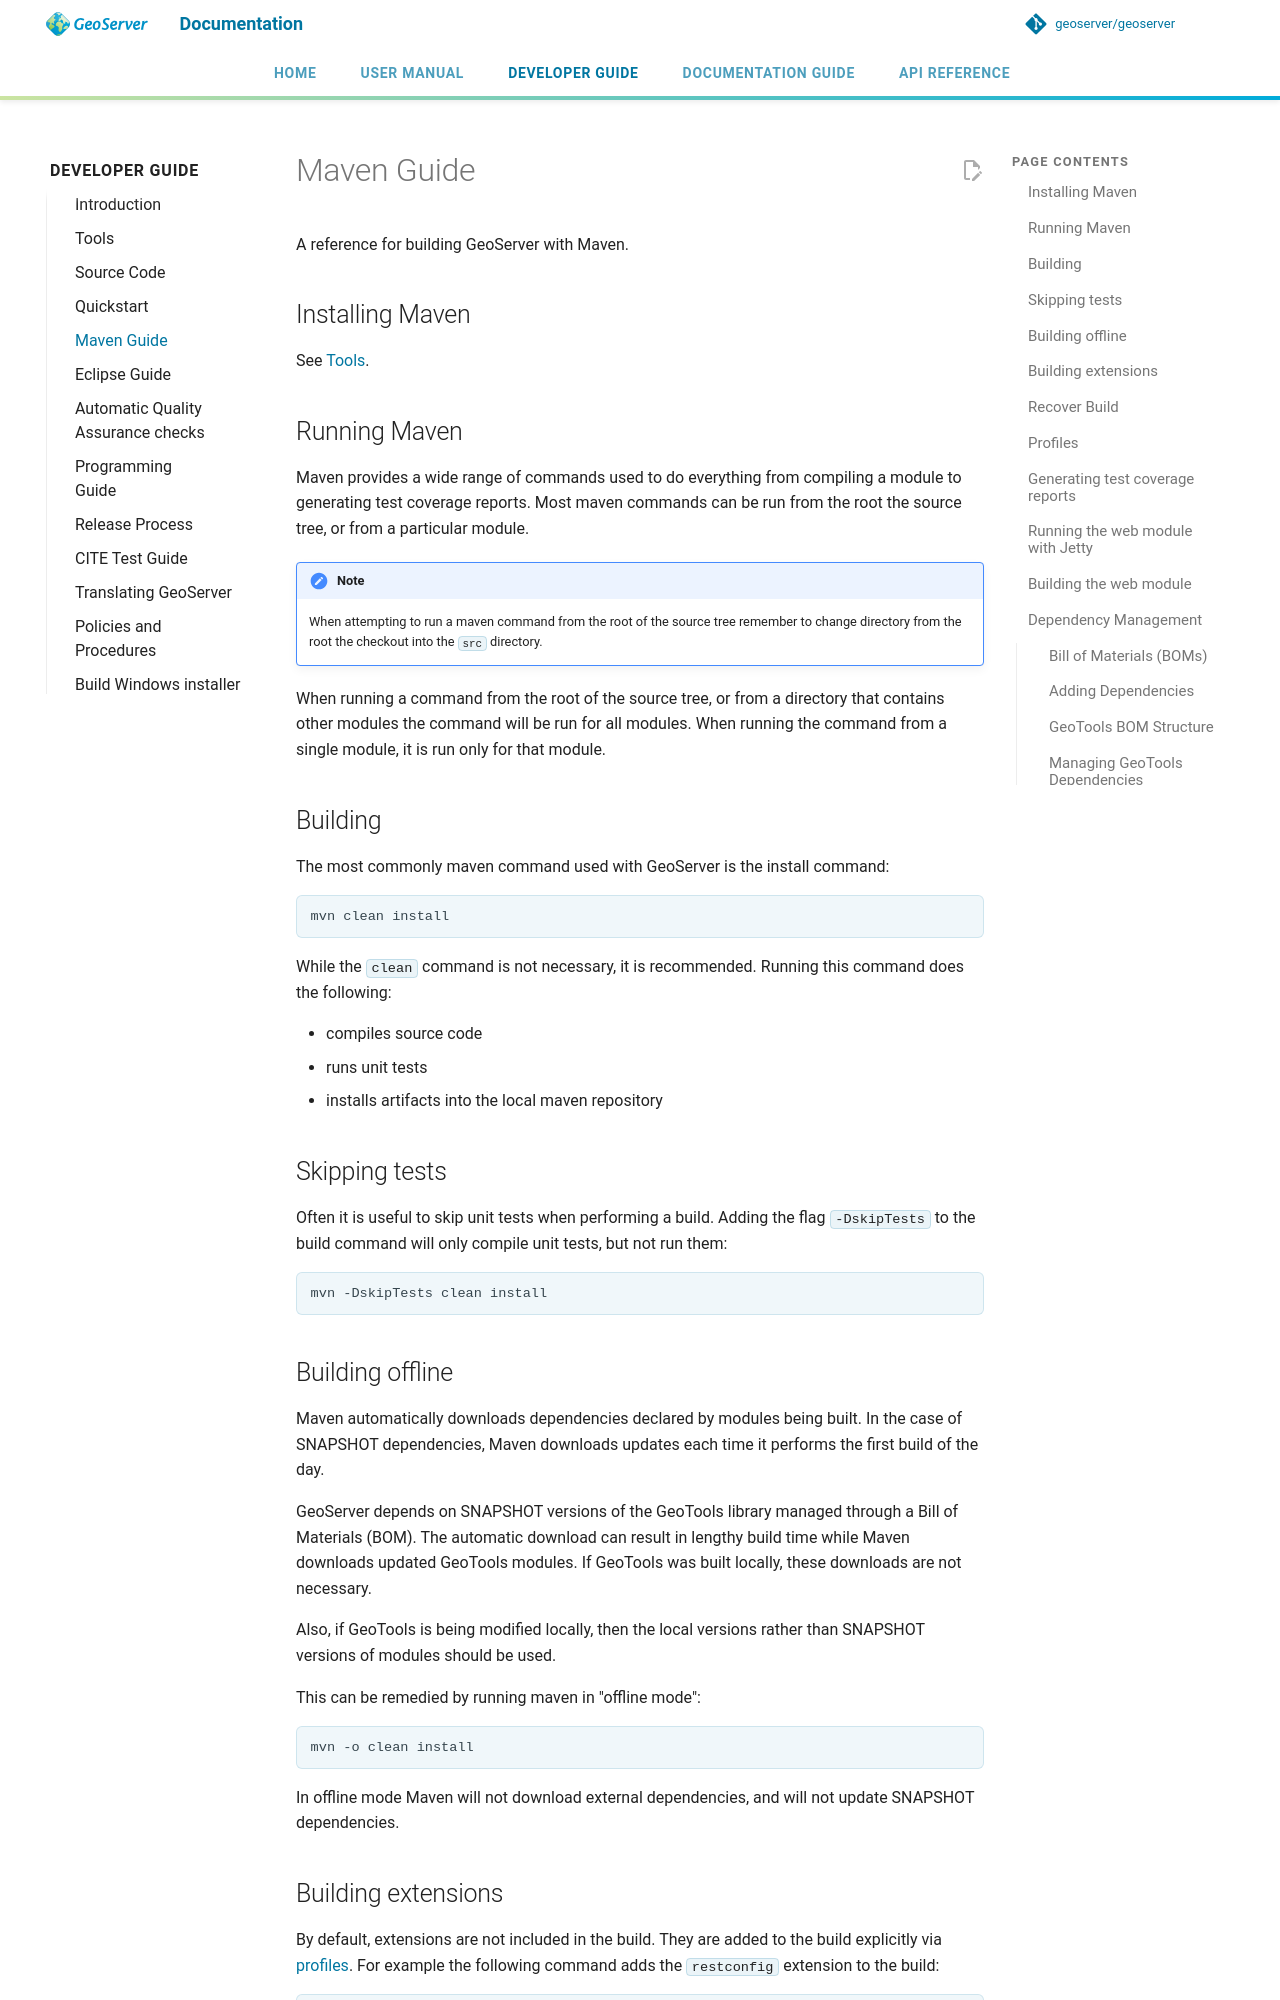

repository: Halbarevi/geoserver · page: latest/en/developer/maven-guide/index.html · generator: mkdocs

# Maven Guide

A reference for building GeoServer with Maven.

## Installing Maven

See [Tools](../tools.md).

## Running Maven

Maven provides a wide range of commands used to do everything from compiling a module to generating test coverage reports. Most maven commands can be run from the root the source tree, or from a particular module.

!!! note
    When attempting to run a maven command from the root of the source tree remember to change directory from the root the checkout into the `src` directory.

When running a command from the root of the source tree, or from a directory that contains other modules the command will be run for all modules. When running the command from a single module, it is run only for that module.

## Building

The most commonly maven command used with GeoServer is the install command:

    mvn clean install

While the `clean` command is not necessary, it is recommended. Running this command does the following:

- compiles source code
- runs unit tests
- installs artifacts into the local maven repository

## Skipping tests

Often it is useful to skip unit tests when performing a build. Adding the flag `-DskipTests` to the build command will only compile unit tests, but not run them:

    mvn -DskipTests clean install

## Building offline

Maven automatically downloads dependencies declared by modules being built. In the case of SNAPSHOT dependencies, Maven downloads updates each time it performs the first build of the day.

GeoServer depends on SNAPSHOT versions of the GeoTools library managed through a Bill of Materials (BOM). The automatic download can result in lengthy build time while Maven downloads updated GeoTools modules. If GeoTools was built locally, these downloads are not necessary.

Also, if GeoTools is being modified locally, then the local versions rather than SNAPSHOT versions of modules should be used.

This can be remedied by running maven in "offline mode":

    mvn -o clean install

In offline mode Maven will not download external dependencies, and will not update SNAPSHOT dependencies.

## Building extensions

By default, extensions are not included in the build. They are added to the build explicitly via [profiles](#profiles). For example the following command adds the `restconfig` extension to the build:

    mvn clean install -P restconfig 

Multiple extensions can be enabled simultaneously:

    mvn clean install -P restconfig,oracle

A special profile named `allExtensions` enables all extensions:

    mvn clean install -P allExtensions
